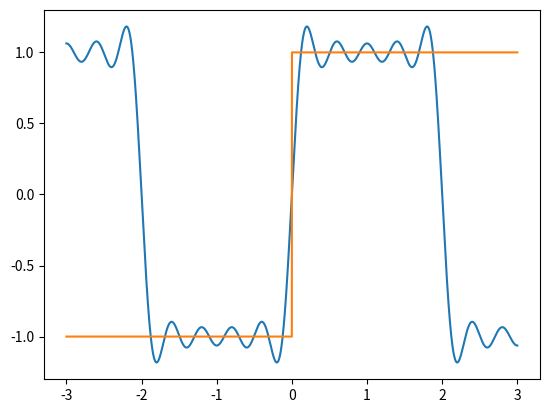

Python code for this plot:
import numpy as np
import matplotlib.pyplot as plt

cut = 10
T0 = 4
def bn(n):
    return 2*(1-(-1)**n)/(np.pi*n)

def sign_f(x):
    sum = 0
    for n in range (1,cut+1):
        sum += bn(n) * np.sin(n*2*np.pi*x/T0)
    return sum

x = np.arange(-30000,30000)
x = x/30000*3

y =list( map(sign_f,x))
#print(y)

plt.plot(x,y)
plt.plot(x,np.sign(x))
plt.show()
